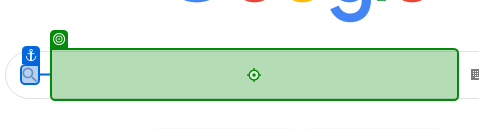
Task: An input dialog box will appear, alllowing human interacting mid process the value will be storaged in a string type value, than I will use the value to perform a search on google
Workflow: google search

Step 1: type "[search_text + "[k(Enter)]"]" into the text box in window 'Google' (chrome.exe)
